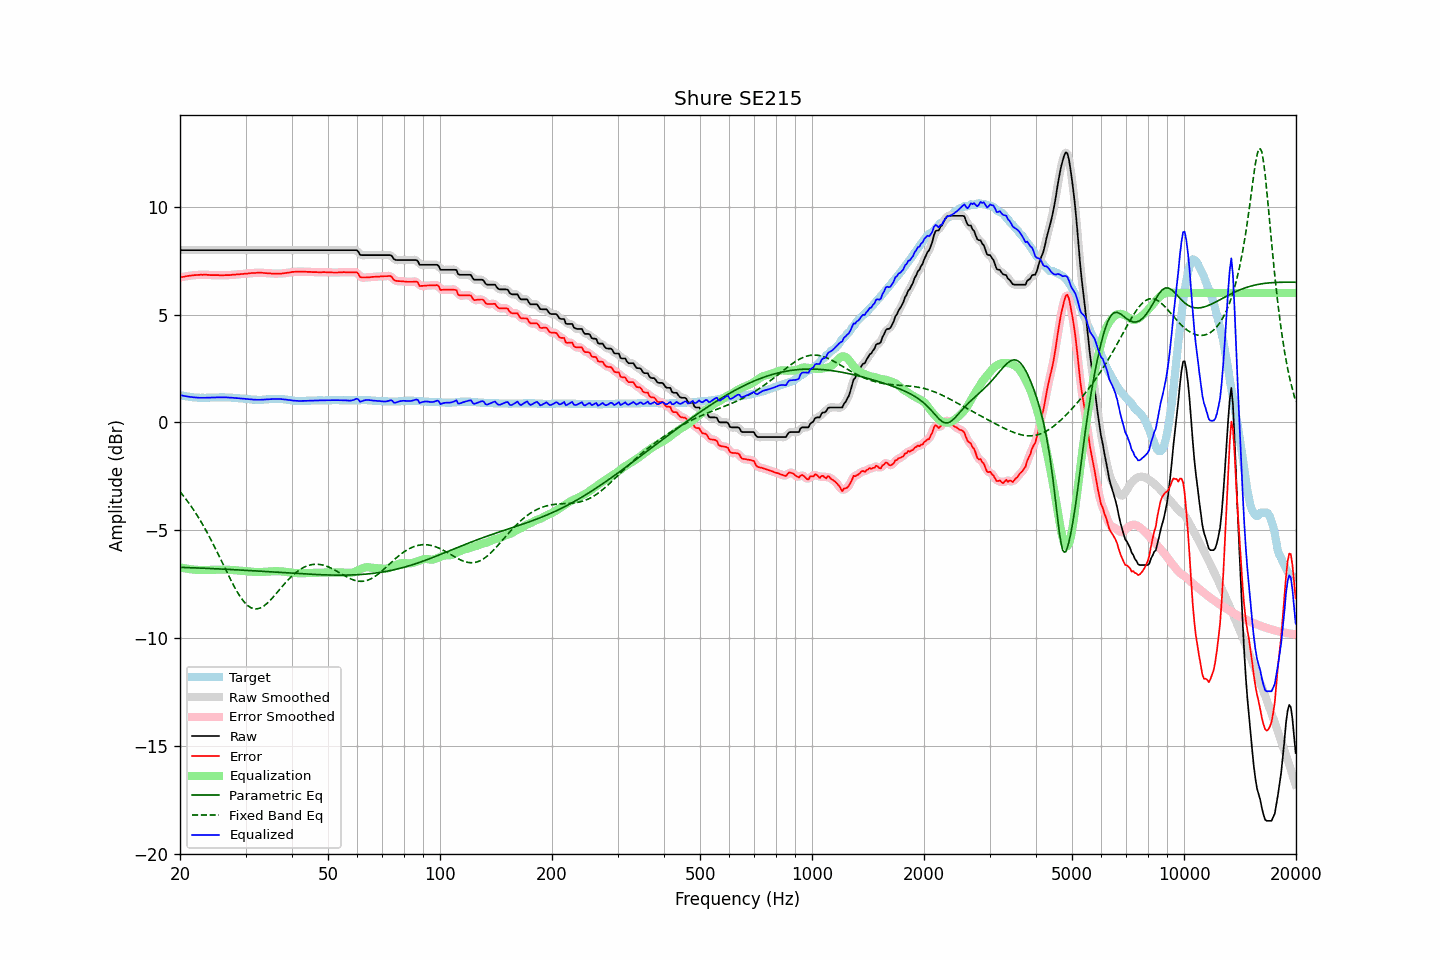

Source data for this figure (header and first rows):
frequency, raw, error, smoothed, error_smoothed, equalization, parametric_eq, fixed_band_eq, equalized_raw, equalized_smoothed, target
20.00, 7.98, 6.72, 7.98, 6.72, -6.72, -6.71, -3.21, 1.27, 1.27, 1.27
20.20, 7.98, 6.74, 7.98, 6.73, -6.73, -6.72, -3.30, 1.25, 1.25, 1.25
20.40, 7.98, 6.75, 7.98, 6.75, -6.75, -6.72, -3.39, 1.24, 1.24, 1.24
20.61, 7.98, 6.76, 7.98, 6.76, -6.76, -6.72, -3.49, 1.22, 1.22, 1.23
20.81, 7.98, 6.78, 7.98, 6.77, -6.77, -6.72, -3.58, 1.21, 1.21, 1.21
21.02, 7.98, 6.79, 7.98, 6.79, -6.79, -6.73, -3.68, 1.20, 1.20, 1.20
21.23, 7.98, 6.80, 7.98, 6.80, -6.80, -6.73, -3.79, 1.19, 1.19, 1.19
21.44, 7.98, 6.81, 7.98, 6.81, -6.81, -6.73, -3.89, 1.18, 1.18, 1.18
21.66, 7.98, 6.82, 7.98, 6.82, -6.81, -6.74, -4.00, 1.17, 1.17, 1.17
21.87, 7.98, 6.83, 7.98, 6.82, -6.82, -6.74, -4.11, 1.16, 1.16, 1.16
22.09, 7.98, 6.83, 7.98, 6.83, -6.83, -6.74, -4.23, 1.15, 1.15, 1.16
22.31, 7.98, 6.84, 7.98, 6.83, -6.83, -6.74, -4.35, 1.15, 1.15, 1.15
22.54, 7.98, 6.84, 7.98, 6.84, -6.84, -6.75, -4.47, 1.14, 1.14, 1.15
22.76, 7.98, 6.85, 7.98, 6.84, -6.84, -6.75, -4.59, 1.14, 1.14, 1.14
22.99, 7.98, 6.84, 7.98, 6.84, -6.84, -6.75, -4.72, 1.14, 1.14, 1.15
23.22, 7.98, 6.85, 7.98, 6.84, -6.84, -6.76, -4.85, 1.14, 1.14, 1.14
23.45, 7.98, 6.85, 7.98, 6.84, -6.84, -6.76, -4.98, 1.14, 1.14, 1.14
23.69, 7.98, 6.84, 7.98, 6.84, -6.84, -6.76, -5.12, 1.15, 1.15, 1.15
23.92, 7.98, 6.84, 7.98, 6.83, -6.83, -6.77, -5.26, 1.15, 1.15, 1.15
24.16, 7.98, 6.83, 7.98, 6.83, -6.83, -6.77, -5.40, 1.15, 1.15, 1.16
24.40, 7.98, 6.83, 7.98, 6.83, -6.83, -6.77, -5.54, 1.15, 1.15, 1.16
24.65, 7.98, 6.83, 7.98, 6.82, -6.83, -6.78, -5.69, 1.16, 1.16, 1.16
24.89, 7.98, 6.83, 7.98, 6.83, -6.82, -6.78, -5.84, 1.16, 1.16, 1.16
25.14, 7.98, 6.83, 7.98, 6.82, -6.82, -6.78, -5.99, 1.16, 1.16, 1.16
25.39, 7.98, 6.83, 7.98, 6.82, -6.82, -6.79, -6.14, 1.16, 1.16, 1.16
25.65, 7.98, 6.82, 7.98, 6.82, -6.82, -6.79, -6.29, 1.16, 1.16, 1.17
25.91, 7.98, 6.82, 7.98, 6.82, -6.82, -6.79, -6.45, 1.16, 1.16, 1.17
26.16, 7.98, 6.82, 7.98, 6.82, -6.82, -6.80, -6.60, 1.16, 1.16, 1.17
26.43, 7.98, 6.83, 7.98, 6.82, -6.82, -6.80, -6.76, 1.16, 1.16, 1.16
26.69, 7.98, 6.83, 7.98, 6.82, -6.82, -6.81, -6.91, 1.16, 1.16, 1.16
26.96, 7.98, 6.83, 7.98, 6.83, -6.83, -6.81, -7.06, 1.16, 1.16, 1.16
27.23, 7.98, 6.83, 7.98, 6.83, -6.83, -6.81, -7.21, 1.15, 1.15, 1.16
27.50, 7.98, 6.84, 7.98, 6.83, -6.84, -6.82, -7.36, 1.15, 1.15, 1.15
27.77, 7.98, 6.85, 7.98, 6.84, -6.84, -6.82, -7.50, 1.14, 1.14, 1.14
28.05, 7.98, 6.85, 7.98, 6.85, -6.85, -6.82, -7.64, 1.14, 1.14, 1.14
28.33, 7.98, 6.86, 7.98, 6.85, -6.85, -6.83, -7.77, 1.13, 1.13, 1.13
28.62, 7.98, 6.86, 7.98, 6.86, -6.86, -6.83, -7.90, 1.12, 1.12, 1.13
28.90, 7.98, 6.87, 7.98, 6.87, -6.87, -6.84, -8.02, 1.12, 1.12, 1.12
29.19, 7.98, 6.88, 7.98, 6.87, -6.87, -6.84, -8.13, 1.11, 1.11, 1.11
29.48, 7.98, 6.88, 7.98, 6.88, -6.88, -6.85, -8.23, 1.10, 1.10, 1.11
29.78, 7.98, 6.89, 7.98, 6.89, -6.89, -6.85, -8.33, 1.10, 1.10, 1.10
30.08, 7.98, 6.90, 7.98, 6.89, -6.89, -6.85, -8.40, 1.09, 1.09, 1.09
30.38, 7.98, 6.90, 7.98, 6.90, -6.90, -6.86, -8.48, 1.08, 1.08, 1.09
30.68, 7.98, 6.91, 7.98, 6.91, -6.91, -6.86, -8.53, 1.08, 1.08, 1.08
30.99, 7.98, 6.92, 7.98, 6.91, -6.91, -6.87, -8.58, 1.07, 1.07, 1.07
31.30, 7.98, 6.93, 7.98, 6.92, -6.92, -6.87, -8.61, 1.06, 1.06, 1.06
31.61, 7.98, 6.93, 7.98, 6.93, -6.93, -6.88, -8.63, 1.06, 1.06, 1.06
31.93, 7.98, 6.93, 7.98, 6.93, -6.93, -6.88, -8.64, 1.05, 1.05, 1.06
32.24, 7.98, 6.94, 7.98, 6.93, -6.93, -6.89, -8.64, 1.05, 1.05, 1.05
32.57, 7.98, 6.94, 7.98, 6.94, -6.93, -6.89, -8.62, 1.05, 1.05, 1.05
32.89, 7.98, 6.94, 7.98, 6.94, -6.93, -6.89, -8.60, 1.05, 1.05, 1.05
33.22, 7.98, 6.94, 7.98, 6.93, -6.93, -6.90, -8.56, 1.05, 1.05, 1.05
33.55, 7.98, 6.93, 7.98, 6.93, -6.93, -6.90, -8.51, 1.06, 1.06, 1.06
33.89, 7.98, 6.92, 7.98, 6.92, -6.92, -6.91, -8.46, 1.06, 1.06, 1.07
34.23, 7.98, 6.92, 7.98, 6.91, -6.91, -6.91, -8.40, 1.07, 1.07, 1.07
34.57, 7.98, 6.91, 7.98, 6.91, -6.91, -6.92, -8.33, 1.07, 1.07, 1.08
34.92, 7.98, 6.91, 7.98, 6.90, -6.90, -6.92, -8.25, 1.08, 1.08, 1.08
35.27, 7.98, 6.90, 7.98, 6.90, -6.90, -6.93, -8.17, 1.08, 1.08, 1.09
35.62, 7.98, 6.90, 7.98, 6.90, -6.90, -6.93, -8.09, 1.09, 1.09, 1.09
35.97, 7.98, 6.90, 7.98, 6.89, -6.89, -6.94, -8.00, 1.09, 1.09, 1.09
... 635 more rows
